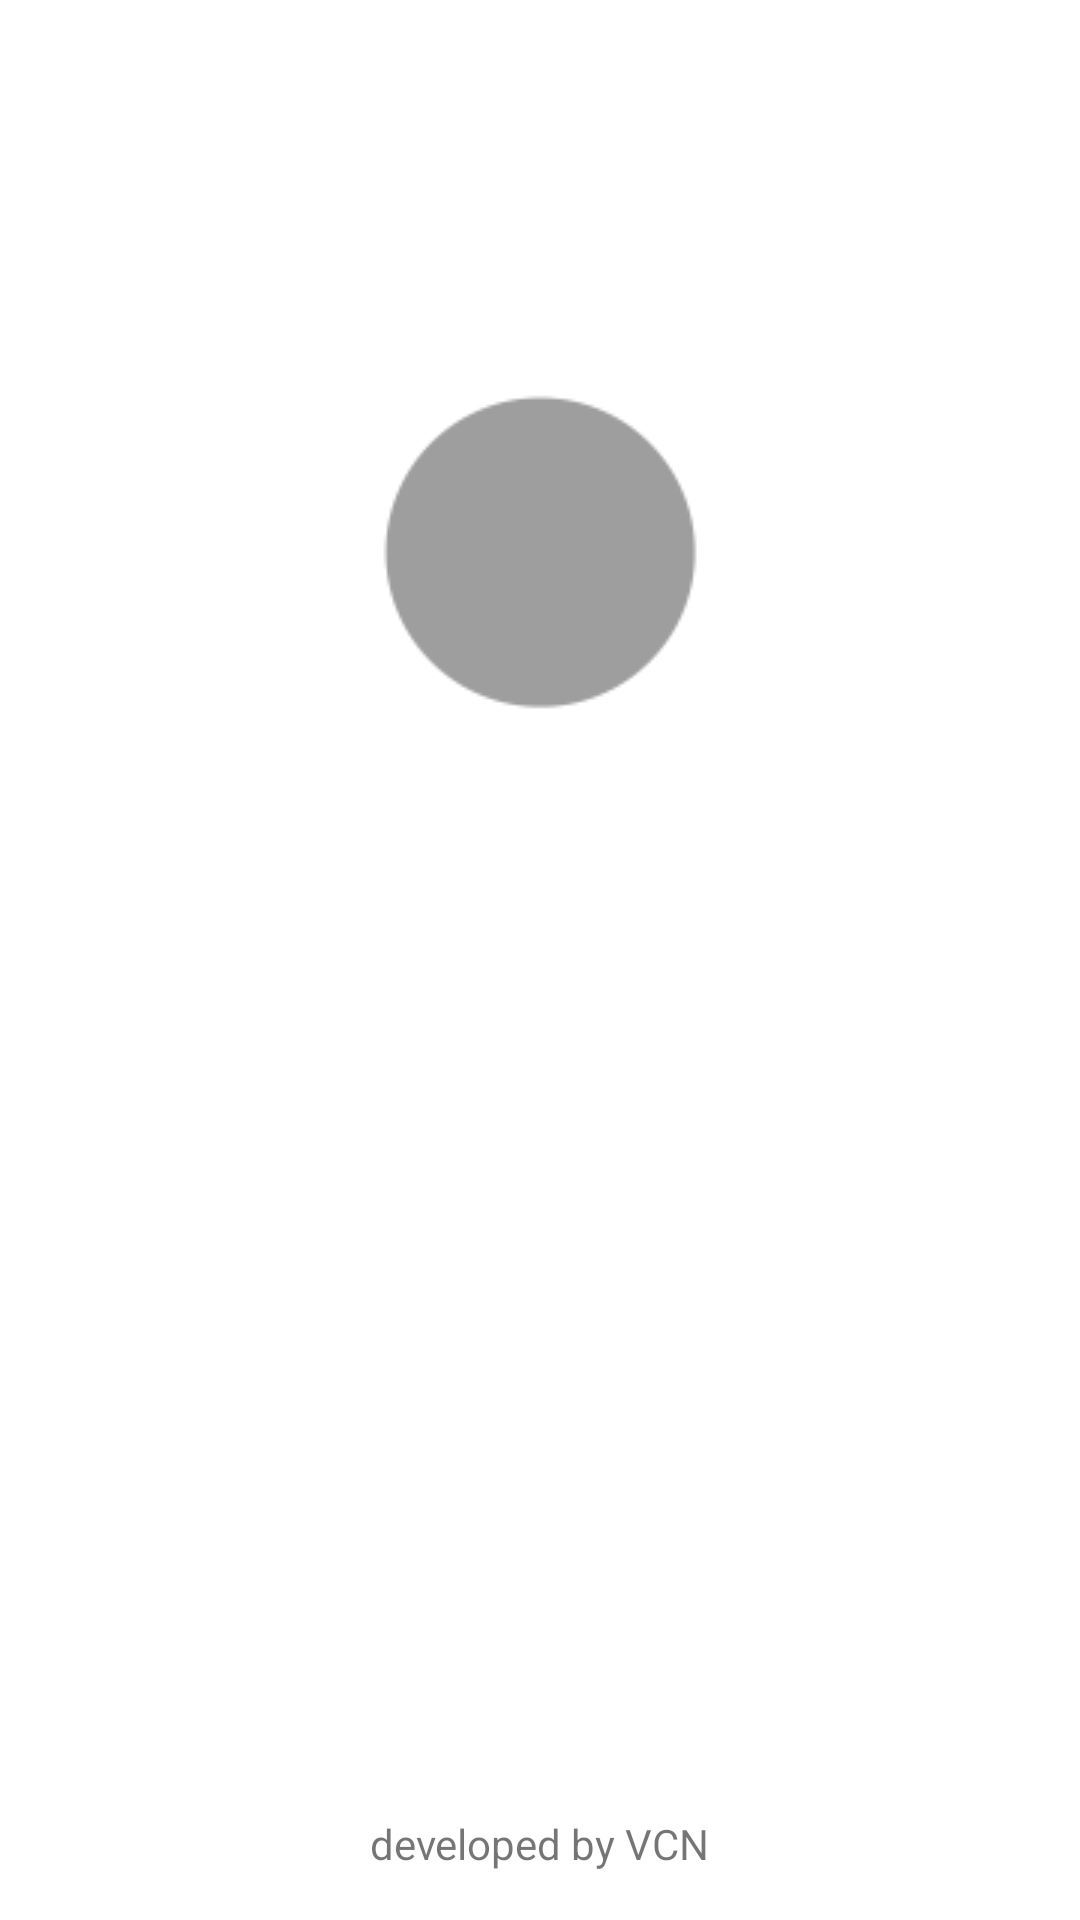

Layout XML and referenced resources for this Android screen:
<!-- AndroidManifest.xml: application theme MyTheme -->
<!-- res/layout/activity_main.xml -->
<RelativeLayout xmlns:android="http://schemas.android.com/apk/res/android"
    xmlns:tools="http://schemas.android.com/tools"
    android:layout_width="match_parent"
    android:layout_height="match_parent"
    android:paddingBottom="@dimen/activity_vertical_margin"
    android:paddingLeft="@dimen/activity_horizontal_margin"
    android:paddingRight="@dimen/activity_horizontal_margin"
    android:paddingTop="@dimen/activity_vertical_margin"
    tools:context="com.vcn.leddemo.MainActivity"
    android:background="#ffffff" >

    <ToggleButton
        android:id="@+id/toggleButton1"
        android:layout_width="wrap_content"
        android:layout_height="wrap_content"
        android:layout_alignParentTop="true"
        android:layout_centerHorizontal="true"
        android:layout_marginTop="120dp"
        android:background="@drawable/toggle_selector"
        android:textOn=""
        android:textOff="" />

    <TextView
        android:id="@+id/textView1"
        android:layout_width="wrap_content"
        android:layout_height="wrap_content"
        android:layout_alignParentBottom="true"
        android:layout_centerHorizontal="true"
        android:layout_marginBottom="16dp"
        android:text="@string/txt_developed" />

</RelativeLayout>
<!-- resources referenced by this layout -->
<resources>
  <!-- drawable toggle_selector (drawable) -->
  <?xml version="1.0" encoding="utf-8"?>
  <selector xmlns:android="http://schemas.android.com/apk/res/android" >
      <item android:drawable="@drawable/toggle_on" android:state_checked="true"></item>
      <item android:drawable="@drawable/toggle_off" android:state_checked="false"></item>
  </selector>
  <string name="txt_developed">developed by VCN</string>
  <style name="MyTheme" parent="@style/Theme.AppCompat.Light.DarkActionBar">
          <item name="android:actionBarStyle">@style/MyActionBar</item>
      </style>
  <!-- drawable toggle_on: png bitmap (drawable, 2022 bytes) -->
  <!-- drawable toggle_off: png bitmap (drawable, 1983 bytes) -->
  <style name="MyActionBar" parent="@style/Widget.AppCompat.Light.ActionBar.Solid.Inverse">
          <item name="android:background">#03a9f4</item>
          <item name="android:height">60dp</item>
          <item name="android:icon">@android:color/transparent</item>
          <item name="android:titleTextStyle">@style/MyTheme.ActionBar.TitleTextStyle</item>
      </style>
  <style name="MyTheme.ActionBar.TitleTextStyle" parent="@style/TextAppearance.AppCompat.Widget.ActionBar.Title">
          <item name="android:textColor">#ffffff</item>
          <item name="android:textSize">23sp</item>
  	</style>
</resources>
